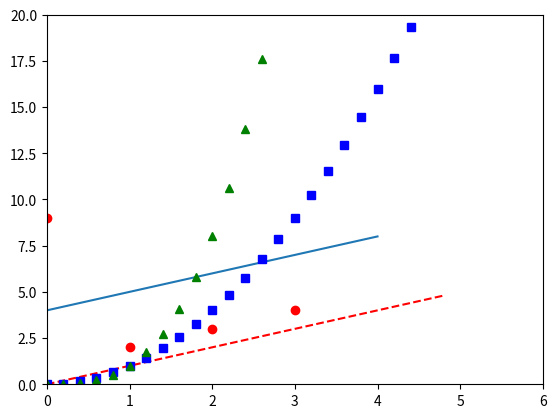

This figure's Python source:

# import matplotlib.pyplot as plt
#  arr = [2,3,4,5,6,7,45]
#  arr1 = [0, 3, 4, 5, 6, 7, 45]
#  arr3 = [2, 3, 4, 5, 6, 745]
#  plt.plot(arr)
#  plt.xlable('index')
#  plt.ylable('value')
#  plt.title('my first grapg to show array')


# plt.plot([0,1,2,3],[4,5,6,7], 'ro')
# plt.axis((0, 6, 0, 20))
# plt.show()



import numpy as np
import matplotlib.pyplot as plt
plt.plot([0,1,2,3,4],[4,5,6,7,8,],[9,2.0,3.0,4.0],'ro')
plt.axis((0,6,0,20))
plt.show()

t = np.arange(0., 5., 0.2)
plt.plot(t, t, 'r--', t, t**2, 'bs', t, t**3, 'g^')
plt.show()
